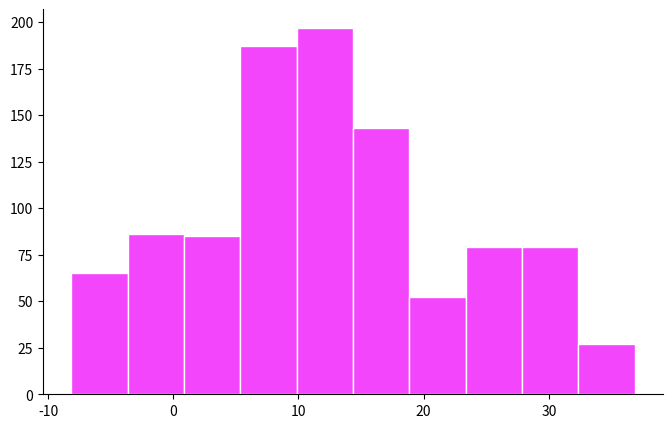

This chart was generated by the following Python code:
import matplotlib.pyplot as plt
import numpy 

def Mouvement_Brownien(nb_point=1000):
    z=numpy.random.normal(0,1,nb_point)
    w=numpy.zeros(nb_point)
    for i in range(1,nb_point,1):
        w[i]=w[i-1]+z[i]
    return w


fig=plt.figure(figsize=(8,5))
ax=fig.add_subplot(111)
ax.spines['right'].set_visible(False)
ax.spines['top'].set_visible(False)  #修改边界
    
'''
for _ in range(3):
    plt.plot(Mouvement_Brownien())
plt.show()
'''

plt.hist(Mouvement_Brownien(),ec='white',color=[0.95,0.27,0.99])
plt.show()


